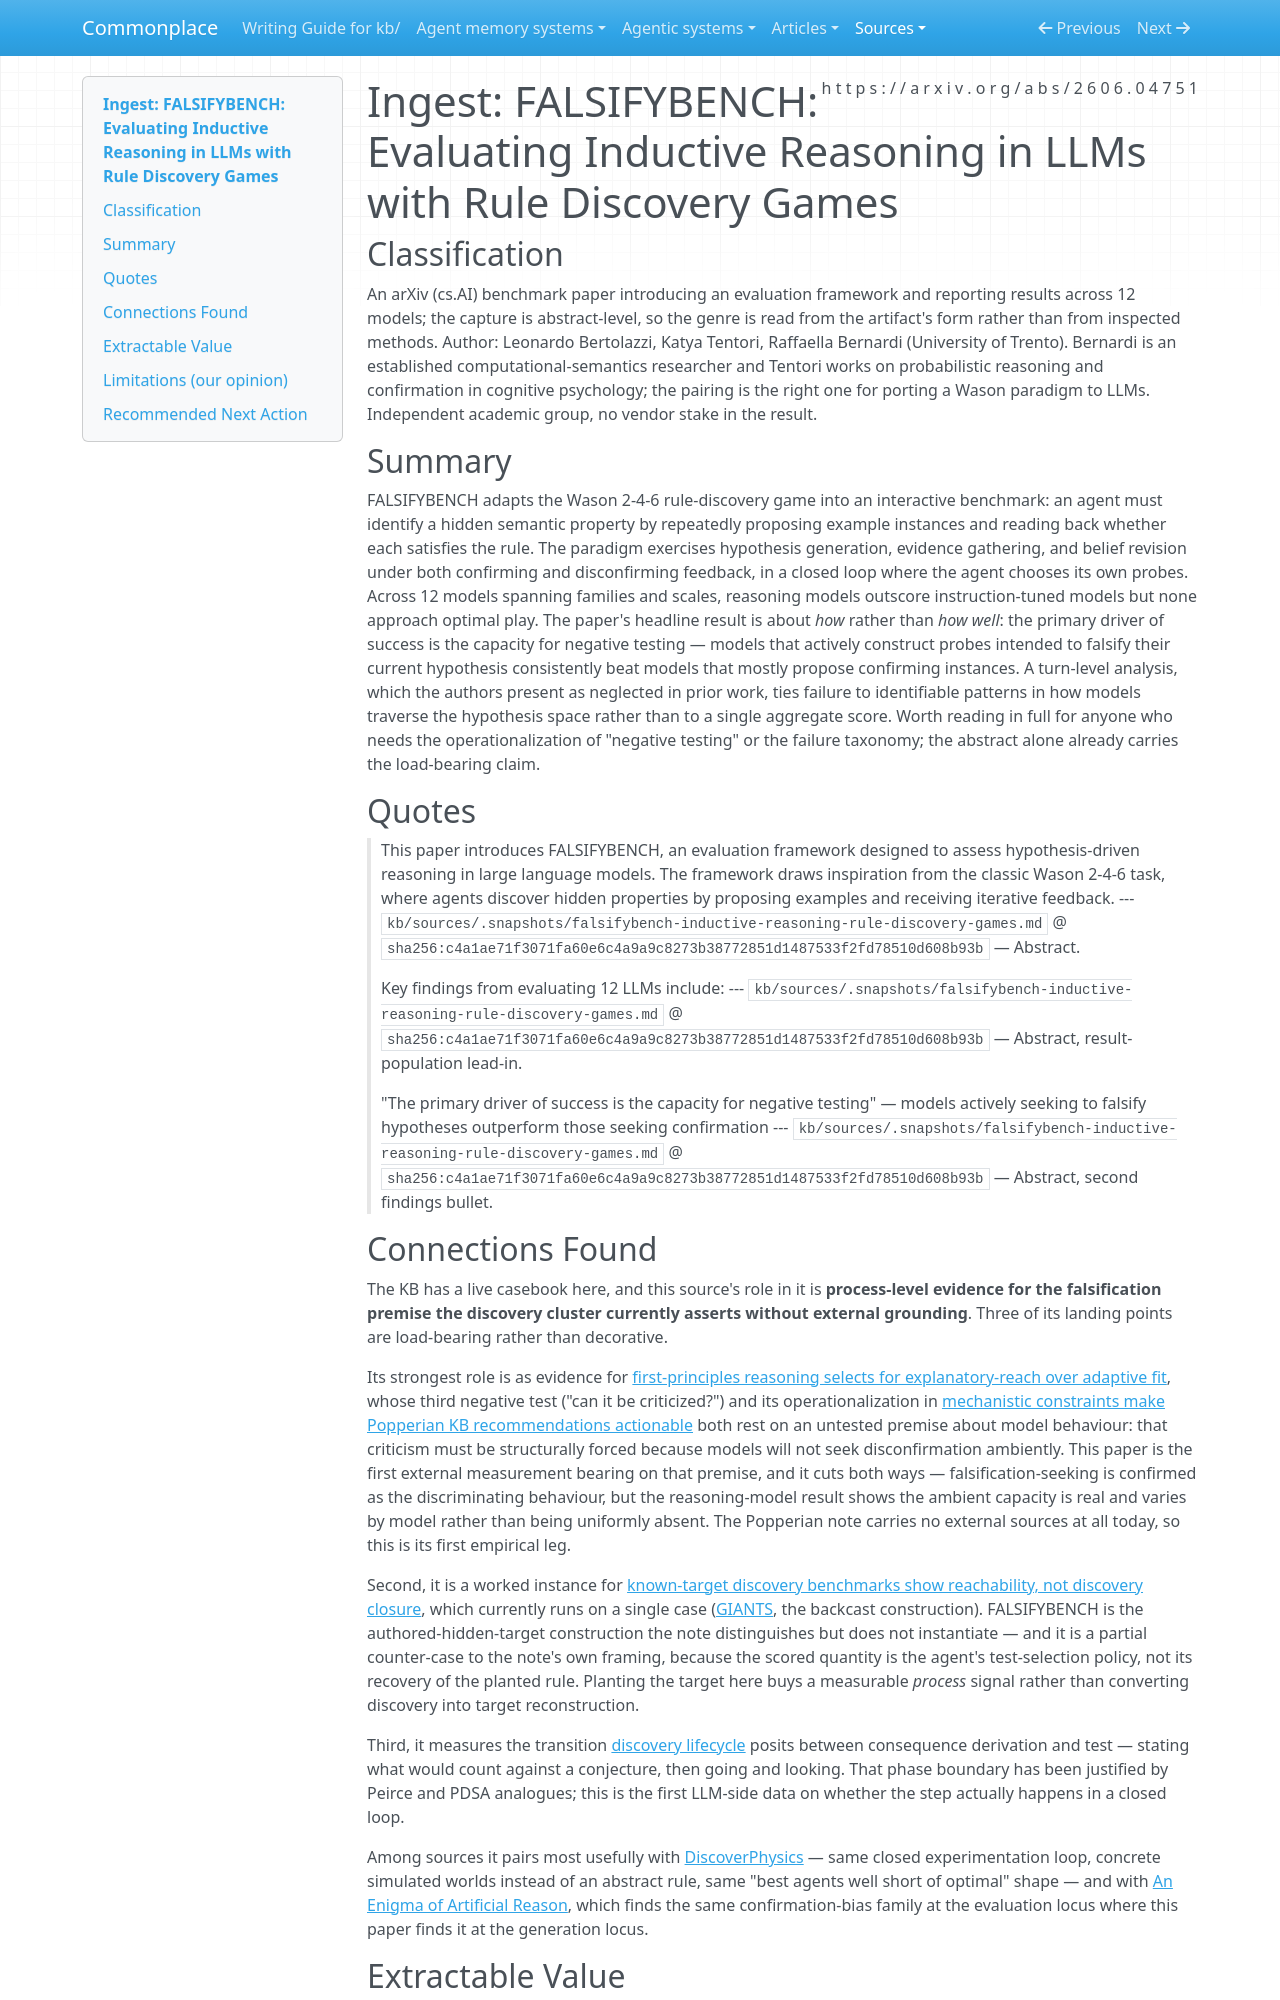

repository: zby/commonplace · page: sources/falsifybench-inductive-reasoning-rule-discovery-games.ingest/index.html · generator: mkdocs

---
description: "Wason 2-4-6 benchmark over 12 LLMs; lands as first behavioural evidence that falsification-seeking discriminates hypothesis-formers, and a process-scored counter-case to the known-target critique"
source: https://arxiv.org/abs/2606.04751
captured: "2026-07-26"
capture: web-fetch
genre: scientific-paper
snapshot_sha256: c4a1ae71f3071fa60e6c4a9a9c8273b38772851d1487533f2fd78510d608b93b
ingested: "2026-07-26"
type: types/ingest-report.md
domains: [scientific-discovery, evaluation, reasoning, learning-theory]
---

# Ingest: FALSIFYBENCH: Evaluating Inductive Reasoning in LLMs with Rule Discovery Games

## Classification

An arXiv (cs.AI) benchmark paper introducing an evaluation framework and reporting results across 12 models; the capture is abstract-level, so the genre is read from the artifact's form rather than from inspected methods.
Author: Leonardo Bertolazzi, Katya Tentori, Raffaella Bernardi (University of Trento). Bernardi is an established computational-semantics researcher and Tentori works on probabilistic reasoning and confirmation in cognitive psychology; the pairing is the right one for porting a Wason paradigm to LLMs. Independent academic group, no vendor stake in the result.

## Summary

FALSIFYBENCH adapts the Wason 2-4-6 rule-discovery game into an interactive benchmark: an agent must identify a hidden semantic property by repeatedly proposing example instances and reading back whether each satisfies the rule. The paradigm exercises hypothesis generation, evidence gathering, and belief revision under both confirming and disconfirming feedback, in a closed loop where the agent chooses its own probes. Across 12 models spanning families and scales, reasoning models outscore instruction-tuned models but none approach optimal play. The paper's headline result is about *how* rather than *how well*: the primary driver of success is the capacity for negative testing — models that actively construct probes intended to falsify their current hypothesis consistently beat models that mostly propose confirming instances. A turn-level analysis, which the authors present as neglected in prior work, ties failure to identifiable patterns in how models traverse the hypothesis space rather than to a single aggregate score. Worth reading in full for anyone who needs the operationalization of "negative testing" or the failure taxonomy; the abstract alone already carries the load-bearing claim.

## Quotes

> This paper introduces FALSIFYBENCH, an evaluation framework designed to assess hypothesis-driven reasoning in large language models. The framework draws inspiration from the classic Wason 2-4-6 task, where agents discover hidden properties by proposing examples and receiving iterative feedback.
> --- `kb/sources/.snapshots/falsifybench-inductive-reasoning-rule-discovery-games.md` @ `sha256:c4a1ae71f3071fa60e6c4a9a9c8273b38772851d1487533f2fd78510d608b93b` — Abstract.

> Key findings from evaluating 12 LLMs include:
> --- `kb/sources/.snapshots/falsifybench-inductive-reasoning-rule-discovery-games.md` @ `sha256:c4a1ae71f3071fa60e6c4a9a9c8273b38772851d1487533f2fd78510d608b93b` — Abstract, result-population lead-in.

> "The primary driver of success is the capacity for negative testing" — models actively seeking to falsify hypotheses outperform those seeking confirmation
> --- `kb/sources/.snapshots/falsifybench-inductive-reasoning-rule-discovery-games.md` @ `sha256:c4a1ae71f3071fa60e6c4a9a9c8273b38772851d1487533f2fd78510d608b93b` — Abstract, second findings bullet.

## Connections Found

The KB has a live casebook here, and this source's role in it is **process-level evidence for the falsification premise the discovery cluster currently asserts without external grounding**. Three of its landing points are load-bearing rather than decorative.

Its strongest role is as evidence for [first-principles reasoning selects for explanatory-reach over adaptive fit](../theory/first-principles-reasoning-selects-for-explanatory-reach-over.md), whose third negative test ("can it be criticized?") and its operationalization in [mechanistic constraints make Popperian KB recommendations actionable](../theory/mechanistic-constraints-make-popperian-kb-recommendations-actionable.md) both rest on an untested premise about model behaviour: that criticism must be structurally forced because models will not seek disconfirmation ambiently. This paper is the first external measurement bearing on that premise, and it cuts both ways — falsification-seeking is confirmed as the discriminating behaviour, but the reasoning-model result shows the ambient capacity is real and varies by model rather than being uniformly absent. The Popperian note carries no external sources at all today, so this is its first empirical leg.

Second, it is a worked instance for [known-target discovery benchmarks show reachability, not discovery closure](../theory/known-target-discovery-benchmarks-show-reachability-not-discovery.md), which currently runs on a single case ([GIANTS](https://giants-insights.github.io/), the backcast construction). FALSIFYBENCH is the authored-hidden-target construction the note distinguishes but does not instantiate — and it is a partial counter-case to the note's own framing, because the scored quantity is the agent's test-selection policy, not its recovery of the planted rule. Planting the target here buys a measurable *process* signal rather than converting discovery into target reconstruction.

Third, it measures the transition [discovery lifecycle](../theory/definitions/discovery-lifecycle.md) posits between consequence derivation and test — stating what would count against a conjecture, then going and looking. That phase boundary has been justified by Peirce and PDSA analogues; this is the first LLM-side data on whether the step actually happens in a closed loop.

Among sources it pairs most usefully with [DiscoverPhysics](https://arxiv.org/abs/2605.26087) — same closed experimentation loop, concrete simulated worlds instead of an abstract rule, same "best agents well short of optimal" shape — and with [An Enigma of Artificial Reason](https://arxiv.org/abs/2606.01462), which finds the same confirmation-bias family at the evaluation locus where this paper finds it at the generation locus.
